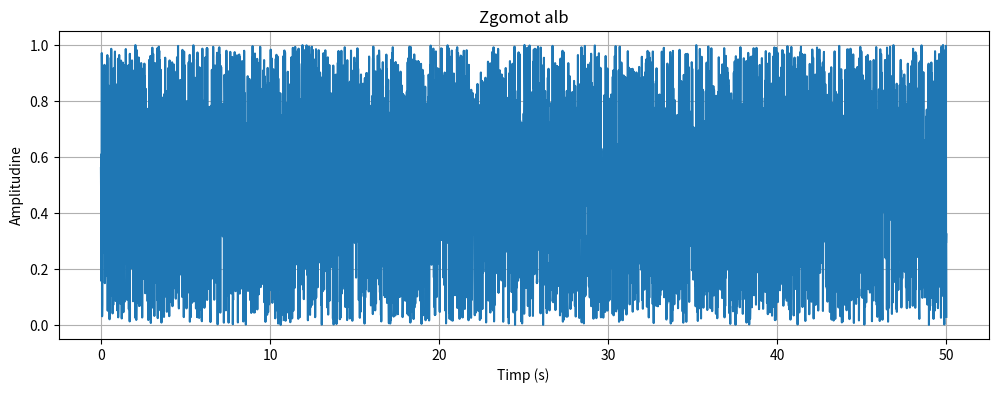

This chart was generated by the following Python code:
import numpy as np
import matplotlib.pyplot as plt

# Parametri
Ts = 0.01  # Perioada de eşantionare
T = 50     # Durata totală
t = np.arange(0, T + Ts, Ts)  # Vectorul de timp

# Generarea zgomotului alb (valori aleatoare între 0 și 1)
x1 = np.random.rand(len(t))

# Afişarea semnalului zgomotos
plt.figure(figsize=(12, 4))
plt.plot(t, x1)
plt.title('Zgomot alb')
plt.xlabel('Timp (s)')
plt.ylabel('Amplitudine')
plt.grid(True)
plt.show()
